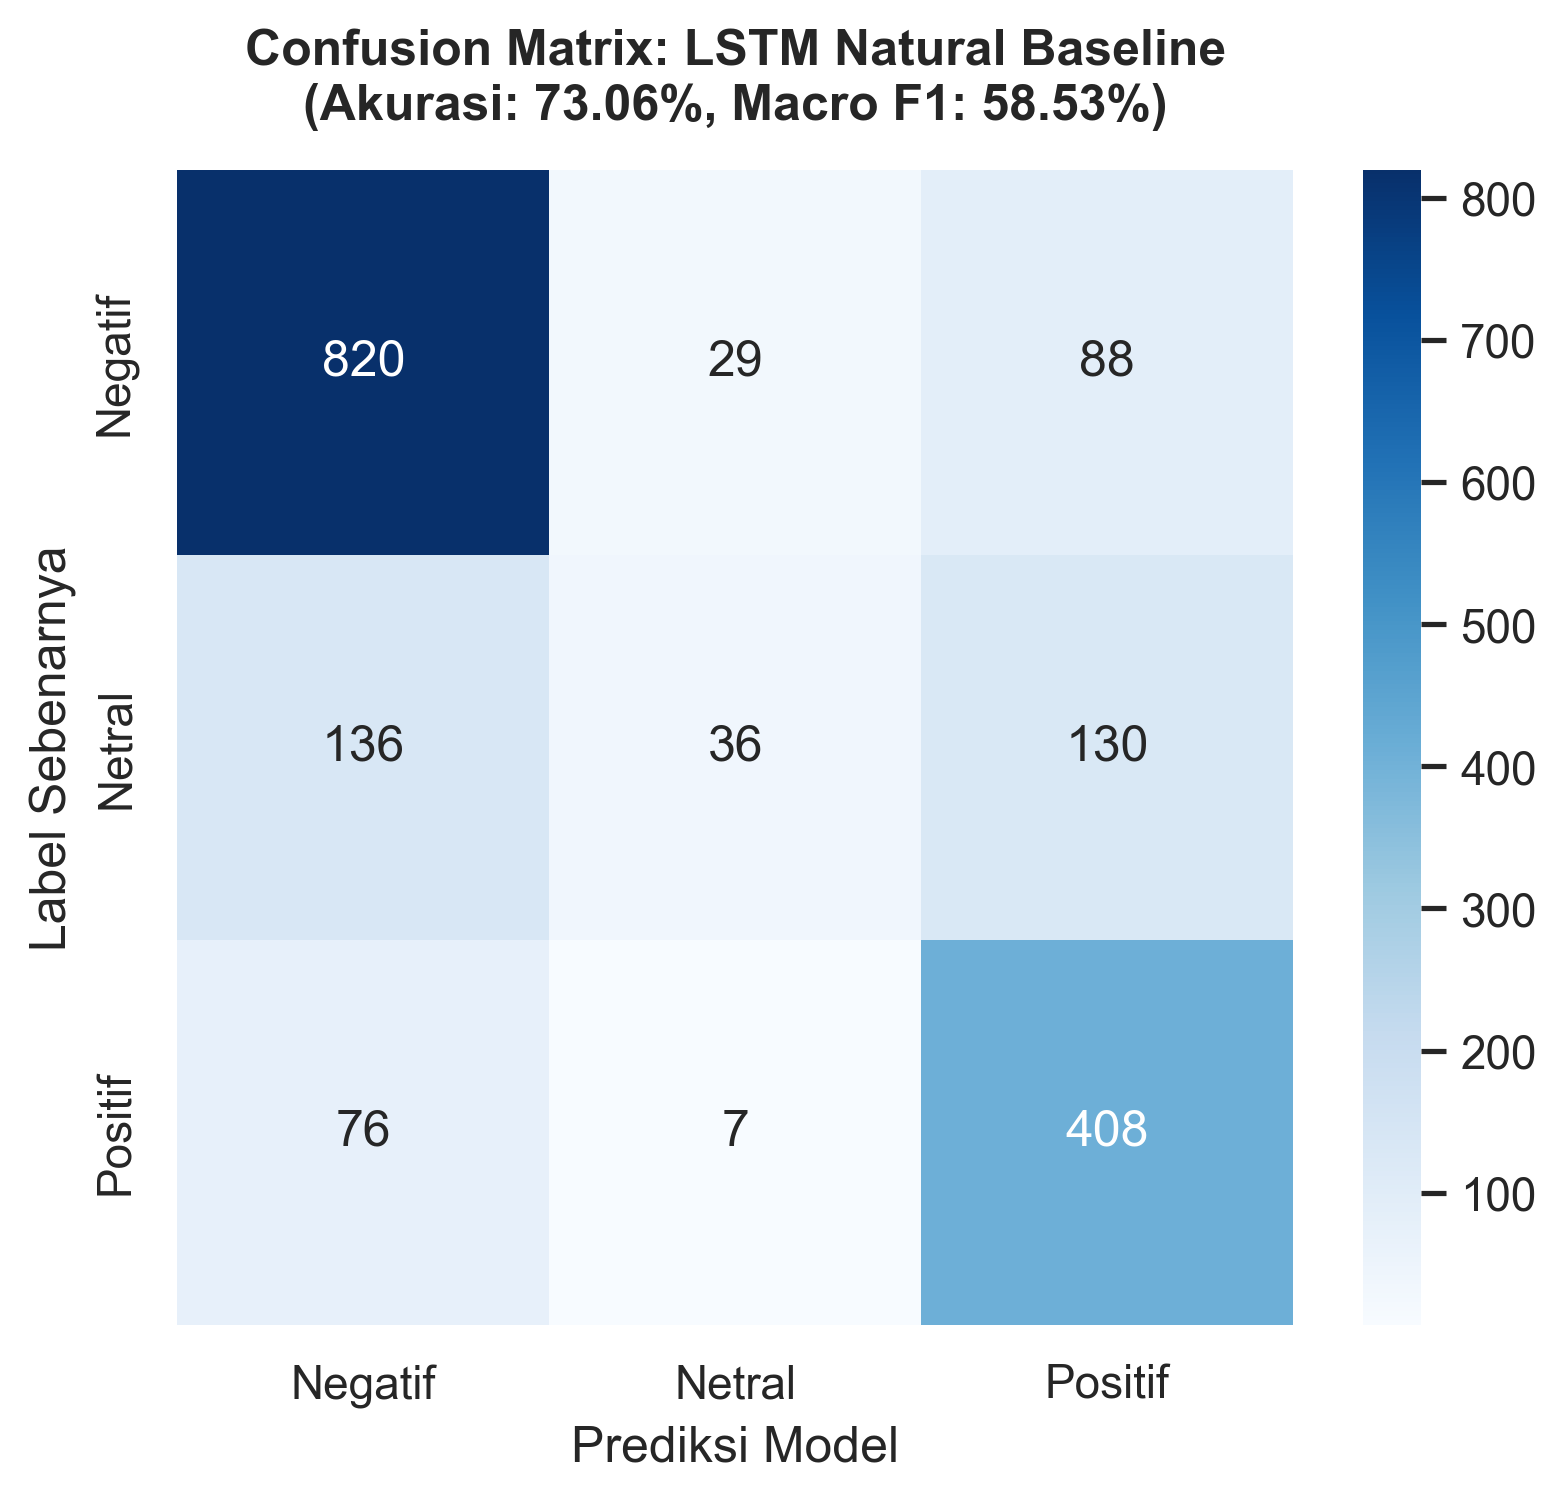

The file beside this chart, header and first rows:
, Pred_Negatif, Pred_Netral, Pred_Positif
Aktual_Negatif, 820, 29, 88
Aktual_Netral, 136, 36, 130
Aktual_Positif, 76, 7, 408
